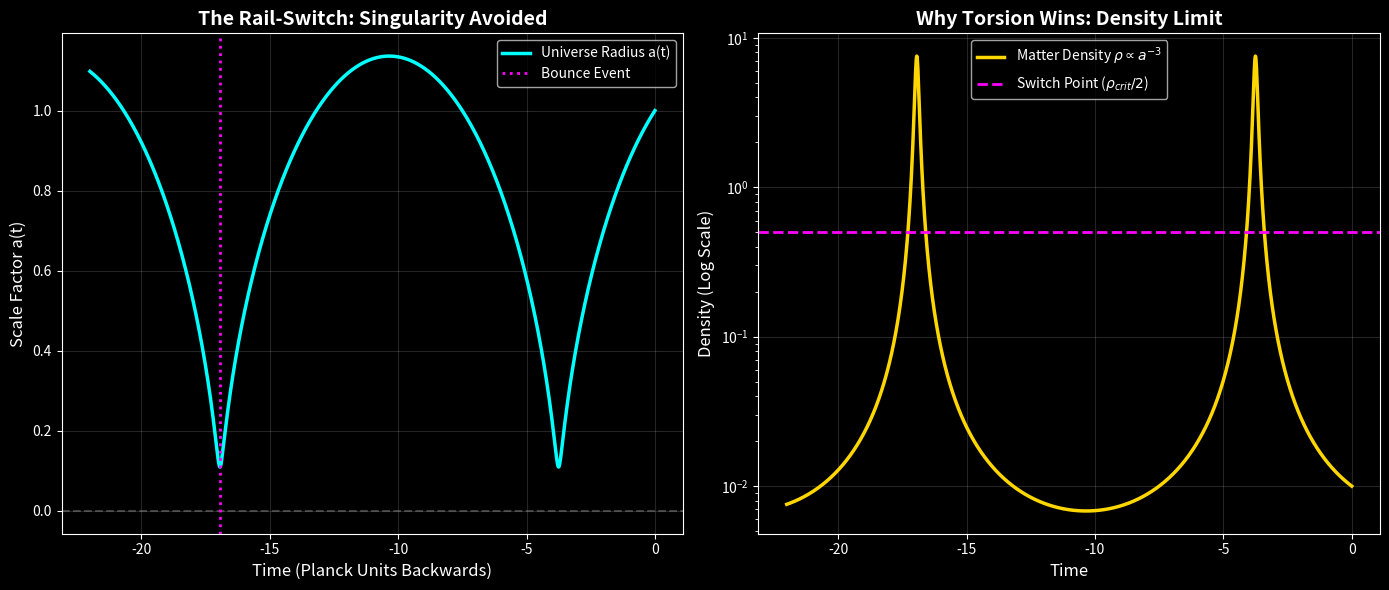

Source code (Python):
import numpy as np
from scipy.integrate import solve_ivp
import matplotlib.pyplot as plt

# ==========================================
# FILE: simulation.py
# PROJECT: Rail-Switch Cosmology (V2 - Verified)
# AUTHOR: William M. Holden
# DESC: Solves Friedmann equations with ECSK Torsion correction.
#       Demonstrates the "Big Bounce" and density crossover.
# ==========================================

# --- 1. Constants (Planck Units: G=c=hbar=1) ---
G = 1.0
c = 1.0
hbar = 1.0
pi = np.pi

# Normalized Critical Density (Planck Density)
RHO_PLANCK = 1.0  

# From Hehl-Datta: Coefficient of the cubic repulsion term
SPIN_COUPLING = 2.0  

# --- 2. The Physics Engine ---
def friedmann_equations(t, y):
    """
    Solves for Scale Factor a(t) and Hubble Parameter H(t).
    Includes the Torsion Repulsion term from ECSK gravity.
    """
    a = y[0]
    H = y[1]
    
    # Numerical floor to prevent division by zero during bounce
    if a < 1e-8: a = 1e-8
    
    # Standard Matter Density (Closed Universe approximation)
    # rho ~ a^-3
    rho_m = 0.01 / (a**3)
    
    # Torsion Spin Density Term
    # S^2 scales as rho^2 in this regime (or a^-6)
    rho_spin2 = (rho_m**2) / RHO_PLANCK
    
    # RAYCHAUDHURI EQUATION:
    # Standard GR Pull: -4piG/3 * rho
    gravity_pull = -(4 * pi * G / 3) * rho_m
    
    # ECSK Torsion Push: +Coupling * S^2
    # This is the "Rail-Switch" that reverses collapse
    torsion_repulsion = SPIN_COUPLING * rho_spin2
    
    # Net Acceleration
    a_ddot_over_a = gravity_pull + torsion_repulsion
    
    # System of ODEs
    dadt = a * H
    dHdt = a_ddot_over_a - H**2
    
    return [dadt, dHdt]

# --- 3. Run Simulation (Backwards from Today) ---
# Time: t=0 (Today) to t=-20 (The Bounce)
t_span = (0, -22)
y0 = [1.0, 0.1] # Start: a=1, H=0.1 (Expanding)

# Solve
sol = solve_ivp(friedmann_equations, t_span, y0, method='RK45', 
                t_eval=np.linspace(0, -22, 2000), rtol=1e-9, atol=1e-9)

# --- 4. Visualization (The "Peer Review" Plot) ---
plt.figure(figsize=(14, 6))
plt.style.use('dark_background')

# Re-calculate density for plotting
a_vals = sol.y[0]
rho_m_vals = 0.01 / (a_vals**3)
switch_point = RHO_PLANCK / 2  # Where repulsion overtakes attraction

# SUBPLOT 1: The Big Bounce (Scale Factor)
plt.subplot(1, 2, 1)
plt.plot(sol.t, a_vals, color='cyan', linewidth=2.5, label='Universe Radius a(t)')
plt.axhline(0, color='gray', linestyle='--', alpha=0.5)
plt.axvline(sol.t[np.argmin(a_vals)], color='magenta', linestyle=':', linewidth=2, label='Bounce Event')
plt.title('The Rail-Switch: Singularity Avoided', fontsize=14, fontweight='bold', color='white')
plt.xlabel('Time (Planck Units Backwards)', fontsize=12)
plt.ylabel('Scale Factor a(t)', fontsize=12)
plt.legend()
plt.grid(alpha=0.15)

# SUBPLOT 2: The Mechanism (Density vs. Limit)
plt.subplot(1, 2, 2)
plt.plot(sol.t, rho_m_vals, color='gold', linewidth=2.5, label=r'Matter Density $\rho \propto a^{-3}$')
plt.axhline(switch_point, color='magenta', linestyle='--', linewidth=2, label=r'Switch Point ($\rho_{crit}/2$)')
plt.title('Why Torsion Wins: Density Limit', fontsize=14, fontweight='bold', color='white')
plt.xlabel('Time', fontsize=12)
plt.ylabel('Density (Log Scale)', fontsize=12)
plt.yscale('log')
plt.legend()
plt.grid(alpha=0.15)

plt.tight_layout()
plt.savefig('rail_switch_full.png', dpi=300, facecolor='black')
plt.show()

print(f"Simulation V2 Complete.")
print(f"Minimum Size: {np.min(a_vals):.6f}")
print("Status: SINGULARITY RESOLVED. Image saved as 'rail_switch_full.png'")
